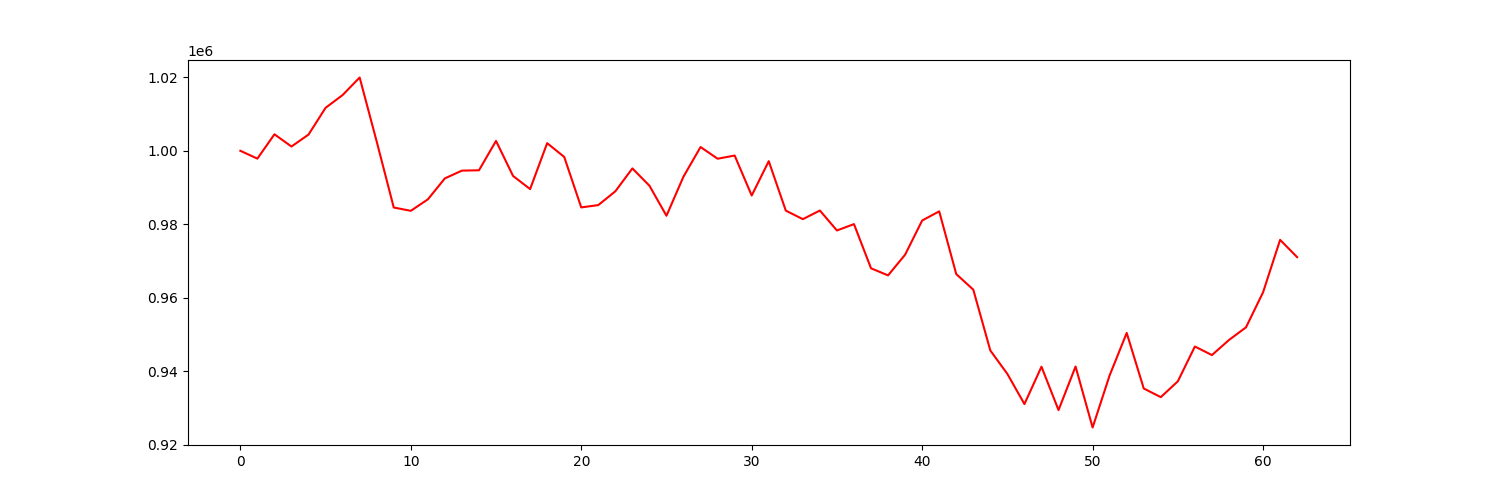

Source data for this figure (header and first rows):
account_value, date, daily_return
1000000, 2023-01-04, 
997867, 2023-01-05, -0.002133
1004484, 2023-01-06, 0.006631
1001164, 2023-01-09, -0.003305
1004411, 2023-01-10, 0.003243
1011688, 2023-01-11, 0.007245
1015167, 2023-01-12, 0.003439
1019945, 2023-01-13, 0.004706
1002512, 2023-01-17, -0.01709
984564, 2023-01-18, -0.0179
983661, 2023-01-19, -0.0009176
986776, 2023-01-20, 0.003167
992493, 2023-01-23, 0.005793
994601, 2023-01-24, 0.002124
994694, 2023-01-25, 9.375465342942313e-05
1002686, 2023-01-26, 0.008034
993149, 2023-01-27, -0.009511
989577, 2023-01-30, -0.003597
1002075, 2023-01-31, 0.01263
998330, 2023-02-01, -0.003737
984590, 2023-02-02, -0.01376
985222, 2023-02-03, 0.0006416
988973, 2023-02-06, 0.003808
995204, 2023-02-07, 0.0063
990496, 2023-02-08, -0.00473
982318, 2023-02-09, -0.008256
992988, 2023-02-10, 0.01086
1001023, 2023-02-13, 0.008092
997839, 2023-02-14, -0.003181
998706, 2023-02-15, 0.0008693
987825, 2023-02-16, -0.0109
997174, 2023-02-17, 0.009464
983719, 2023-02-21, -0.01349
981394, 2023-02-22, -0.002363
983740, 2023-02-23, 0.00239
978315, 2023-02-24, -0.005515
980045, 2023-02-27, 0.001769
968022, 2023-02-28, -0.01227
966094, 2023-03-01, -0.001991
971728, 2023-03-02, 0.005831
981020, 2023-03-03, 0.009563
983519, 2023-03-06, 0.002548
966446, 2023-03-07, -0.01736
962202, 2023-03-08, -0.004391
945646, 2023-03-09, -0.01721
939271, 2023-03-10, -0.006741
931072, 2023-03-13, -0.008729
941243, 2023-03-14, 0.01092
929430, 2023-03-15, -0.01255
941290, 2023-03-16, 0.01276
924694, 2023-03-17, -0.01763
938897, 2023-03-20, 0.01536
950425, 2023-03-21, 0.01228
935314, 2023-03-22, -0.0159
932953, 2023-03-23, -0.002525
937264, 2023-03-24, 0.004621
946734, 2023-03-27, 0.0101
944402, 2023-03-28, -0.002464
948507, 2023-03-29, 0.004347
951963, 2023-03-30, 0.003644
... 3 more rows
